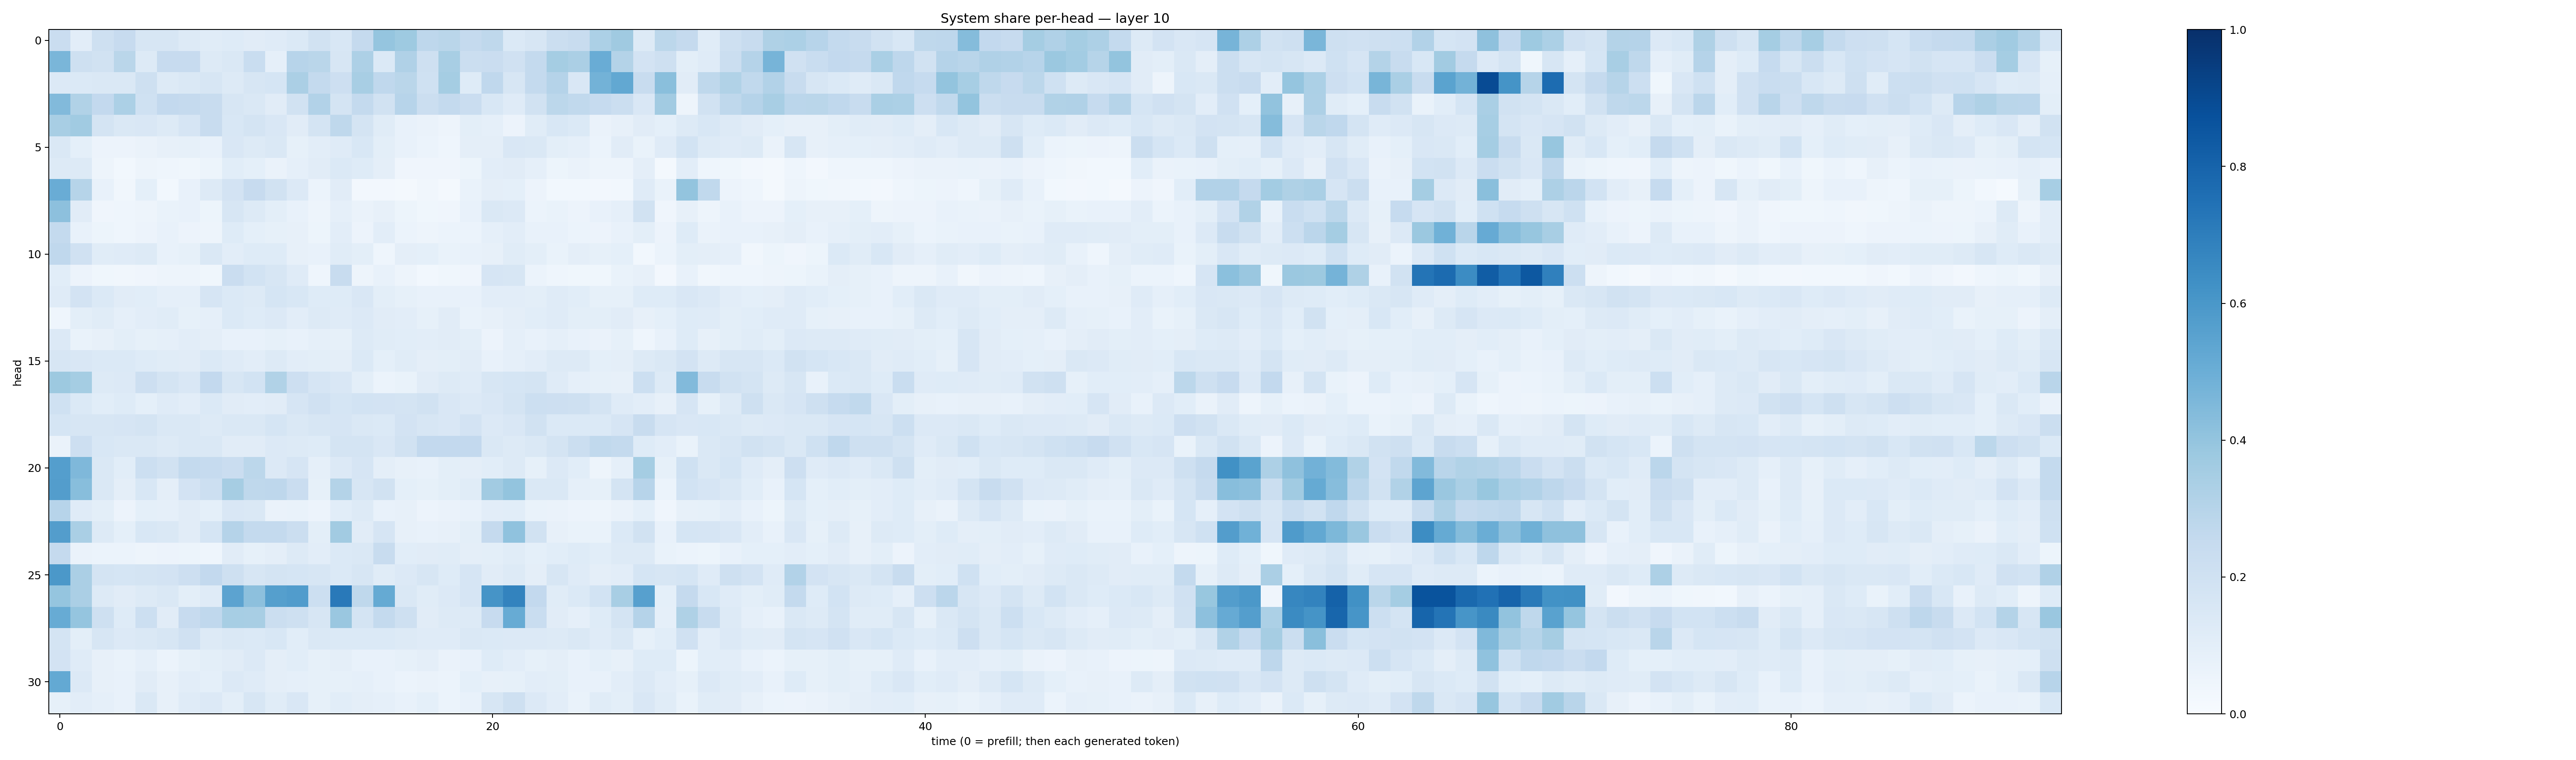

The table this chart was drawn from, first rows:
0.2276606, 0.10237656, 0.21013784, 0.24346519, 0.16048178, 0.16117127, 0.12998979, 0.115248926, 0.12316371, 0.11281423, 0.11910879, 0.13914488, 0.19175875, 0.15493505, 0.25032517, 0.3966952, 0.37412575, 0.2772001, 0.28623703, 0.25059983, 0.27338445, 0.14021933, 0.15744512, 0.22103733
0.4627, 0.208, 0.1941, 0.286, 0.1289, 0.2443, 0.2423, 0.1327, 0.1443, 0.2333, 0.08919, 0.2938, 0.2879, 0.1633, 0.326, 0.1391, 0.32, 0.2089, 0.342, 0.2195, 0.2287, 0.196, 0.2571, 0.3519
0.135, 0.138, 0.148, 0.1425, 0.2062, 0.1285, 0.1472, 0.157, 0.1267, 0.1608, 0.1688, 0.3333, 0.255, 0.2135, 0.3415, 0.2665, 0.2879, 0.2004, 0.3536, 0.1226, 0.266, 0.1579, 0.2555, 0.3034
0.4426, 0.3164, 0.258, 0.3319, 0.2028, 0.2588, 0.2531, 0.2373, 0.1566, 0.1427, 0.113, 0.1937, 0.3109, 0.1777, 0.2571, 0.1942, 0.2964, 0.225, 0.2566, 0.23, 0.1533, 0.1208, 0.1894, 0.2786
0.3408, 0.3667, 0.1731, 0.1424, 0.1513, 0.1317, 0.1649, 0.2345, 0.1534, 0.1777, 0.1498, 0.1129, 0.1751, 0.2712, 0.1772, 0.1146, 0.07629, 0.0652, 0.04945, 0.09836, 0.08773, 0.05846, 0.1142, 0.1541
0.1448, 0.09203, 0.05509, 0.05795, 0.06536, 0.07897, 0.08489, 0.07671, 0.15, 0.1316, 0.148, 0.08238, 0.102, 0.121, 0.1541, 0.09935, 0.07424, 0.06185, 0.04406, 0.09748, 0.09435, 0.1486, 0.1417, 0.1006
0.1314, 0.13, 0.04856, 0.0285, 0.04857, 0.04682, 0.03803, 0.05118, 0.1066, 0.09064, 0.06444, 0.08712, 0.1099, 0.1378, 0.1247, 0.09746, 0.04012, 0.03961, 0.04291, 0.05421, 0.1038, 0.1098, 0.08595, 0.05314
0.506, 0.2988, 0.07304, 0.03422, 0.09324, 0.0301, 0.07794, 0.1273, 0.1798, 0.2423, 0.1928, 0.1338, 0.06054, 0.1098, 0.0249, 0.02645, 0.02098, 0.03304, 0.01982, 0.07008, 0.09508, 0.09028, 0.05629, 0.02755
0.4152, 0.1115, 0.04207, 0.04586, 0.05014, 0.06982, 0.07163, 0.05195, 0.1611, 0.1317, 0.1002, 0.0735, 0.05, 0.08714, 0.06634, 0.07927, 0.05235, 0.03787, 0.04196, 0.07221, 0.1442, 0.1352, 0.06243, 0.06663
0.2577, 0.07371, 0.0544, 0.04681, 0.05664, 0.07385, 0.05478, 0.04849, 0.1217, 0.08994, 0.08546, 0.07945, 0.05319, 0.1031, 0.05821, 0.1021, 0.06092, 0.04894, 0.06084, 0.06205, 0.0886, 0.1019, 0.07326, 0.07737
0.2669, 0.1991, 0.1154, 0.1185, 0.1291, 0.07656, 0.0859, 0.1413, 0.1044, 0.1222, 0.1241, 0.07819, 0.07053, 0.1134, 0.09835, 0.04413, 0.09529, 0.09202, 0.06995, 0.07804, 0.08113, 0.1136, 0.09962, 0.06701
0.1056, 0.05665, 0.03588, 0.03319, 0.04176, 0.05035, 0.04749, 0.037, 0.2295, 0.1854, 0.1586, 0.1198, 0.04687, 0.2397, 0.0482, 0.07322, 0.04811, 0.03052, 0.03717, 0.0422, 0.1673, 0.1571, 0.06198, 0.04642
0.1211, 0.1806, 0.1376, 0.1114, 0.1093, 0.08955, 0.08918, 0.1657, 0.1388, 0.1288, 0.1683, 0.1539, 0.1239, 0.1232, 0.1512, 0.1008, 0.08329, 0.07404, 0.07167, 0.07376, 0.1044, 0.1046, 0.09921, 0.1195
0.04372, 0.09917, 0.1136, 0.08769, 0.1031, 0.1169, 0.0846, 0.08598, 0.1384, 0.1225, 0.1344, 0.1032, 0.1273, 0.1209, 0.1358, 0.1115, 0.1022, 0.08257, 0.1094, 0.06749, 0.07836, 0.09668, 0.1076, 0.1173
0.1337, 0.06916, 0.0806, 0.09883, 0.08295, 0.08757, 0.1028, 0.09616, 0.07726, 0.07714, 0.08314, 0.07267, 0.08733, 0.08321, 0.1265, 0.1138, 0.106, 0.1022, 0.1124, 0.1015, 0.05847, 0.08907, 0.07377, 0.08827
0.1564, 0.1485, 0.1392, 0.1381, 0.1229, 0.1137, 0.1096, 0.139, 0.1198, 0.105, 0.1292, 0.1018, 0.1004, 0.09645, 0.1384, 0.09292, 0.1155, 0.09725, 0.09789, 0.1107, 0.07351, 0.08701, 0.1054, 0.1328
0.3754, 0.355, 0.1259, 0.1354, 0.2124, 0.179, 0.1492, 0.2616, 0.1609, 0.1844, 0.3158, 0.2148, 0.166, 0.1515, 0.09815, 0.05928, 0.0684, 0.1098, 0.1273, 0.1191, 0.1629, 0.1688, 0.1746, 0.1193
0.2014, 0.1394, 0.107, 0.1247, 0.08991, 0.1174, 0.1032, 0.1372, 0.1121, 0.105, 0.1097, 0.1653, 0.199, 0.1715, 0.1875, 0.1824, 0.1733, 0.1897, 0.1516, 0.1354, 0.1501, 0.1793, 0.2167, 0.2129
0.1683, 0.1611, 0.1602, 0.1678, 0.1765, 0.1441, 0.1445, 0.1296, 0.1444, 0.1479, 0.1687, 0.1435, 0.1571, 0.1674, 0.1413, 0.1392, 0.1817, 0.1637, 0.1521, 0.182, 0.1355, 0.1512, 0.1884, 0.1368
0.06531, 0.2147, 0.1552, 0.1415, 0.1441, 0.1266, 0.1457, 0.1419, 0.1113, 0.1096, 0.1365, 0.131, 0.1212, 0.1739, 0.1741, 0.1506, 0.192, 0.2615, 0.2589, 0.2595, 0.1451, 0.1307, 0.1448, 0.1732
0.5677, 0.4519, 0.1474, 0.1059, 0.2165, 0.1932, 0.2544, 0.2484, 0.2303, 0.281, 0.1349, 0.1671, 0.08937, 0.135, 0.1661, 0.09487, 0.08011, 0.07421, 0.09948, 0.09634, 0.1061, 0.1324, 0.08459, 0.1332
0.5717, 0.4285, 0.1416, 0.09678, 0.1548, 0.09732, 0.1808, 0.218, 0.3483, 0.2728, 0.2745, 0.2266, 0.08534, 0.3058, 0.1608, 0.1895, 0.09128, 0.08397, 0.09805, 0.1137, 0.3622, 0.402, 0.1441, 0.1464
0.2937, 0.1178, 0.0995, 0.05485, 0.09124, 0.08613, 0.1098, 0.09367, 0.1502, 0.1462, 0.0651, 0.06753, 0.0578, 0.1071, 0.1258, 0.0745, 0.07958, 0.05497, 0.06583, 0.07232, 0.105, 0.1066, 0.06848, 0.06604
0.571, 0.3384, 0.1328, 0.09087, 0.1545, 0.1436, 0.1117, 0.1685, 0.3013, 0.2561, 0.2567, 0.2212, 0.1006, 0.3594, 0.1095, 0.1651, 0.07976, 0.07688, 0.08138, 0.09958, 0.2521, 0.4068, 0.1891, 0.0782
0.2517, 0.0649, 0.06001, 0.05984, 0.04992, 0.05764, 0.05305, 0.04522, 0.113, 0.08207, 0.09681, 0.1273, 0.1026, 0.1388, 0.1449, 0.2365, 0.1075, 0.1099, 0.1158, 0.0954, 0.09962, 0.1157, 0.09145, 0.1065
0.5969, 0.3324, 0.1757, 0.1697, 0.1785, 0.1809, 0.2112, 0.261, 0.2074, 0.1564, 0.1739, 0.171, 0.162, 0.137, 0.1613, 0.1134, 0.1362, 0.1567, 0.1226, 0.1674, 0.1114, 0.1317, 0.09457, 0.1613
0.3969, 0.3344, 0.1294, 0.1106, 0.131, 0.1459, 0.09976, 0.1209, 0.5444, 0.4177, 0.5655, 0.5775, 0.2178, 0.7161, 0.2717, 0.5158, 0.1466, 0.1163, 0.1343, 0.1662, 0.6106, 0.6779, 0.2615, 0.1162
0.5113, 0.3954, 0.2099, 0.1216, 0.2149, 0.1103, 0.2453, 0.2657, 0.3472, 0.3423, 0.2202, 0.2107, 0.1628, 0.3829, 0.1745, 0.255, 0.206, 0.1115, 0.1325, 0.1277, 0.2453, 0.5105, 0.2332, 0.1114
0.1786, 0.1002, 0.1563, 0.1353, 0.1455, 0.1624, 0.196, 0.1323, 0.1464, 0.1396, 0.1543, 0.1075, 0.1424, 0.1372, 0.1393, 0.1401, 0.1314, 0.1208, 0.1205, 0.1483, 0.1387, 0.1362, 0.1345, 0.1313
0.1824, 0.1179, 0.08132, 0.07031, 0.0866, 0.05967, 0.08371, 0.1004, 0.1129, 0.1355, 0.09635, 0.1067, 0.08408, 0.09764, 0.07065, 0.07199, 0.08416, 0.094, 0.06443, 0.07714, 0.1245, 0.1036, 0.08541, 0.09592
0.5203, 0.1341, 0.07895, 0.07357, 0.1097, 0.08011, 0.1021, 0.09022, 0.133, 0.1177, 0.09667, 0.08951, 0.08284, 0.08446, 0.08921, 0.07753, 0.05939, 0.06504, 0.05994, 0.09157, 0.08064, 0.08406, 0.1051, 0.1012
0.08573, 0.1024, 0.08782, 0.07111, 0.1435, 0.08129, 0.1198, 0.1366, 0.1003, 0.1609, 0.1145, 0.1513, 0.08253, 0.1094, 0.09674, 0.086, 0.07448, 0.09209, 0.06235, 0.07536, 0.163, 0.2053, 0.1334, 0.1045
